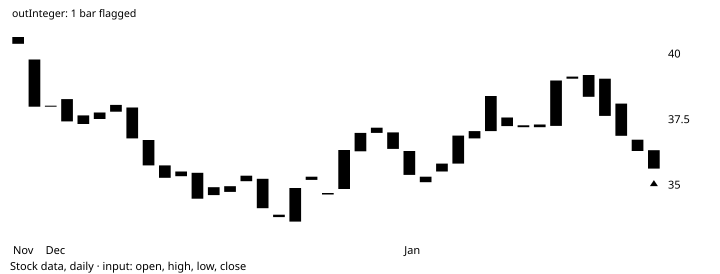

The data file committed next to this chart (first rows):
# TA-Lib reference data: CDLCONCEALBABYS…
# series: Stock data, daily
# input: simulated_2004-11-29.csv; windo…
# parameters: (defaults)
# inputs: inPriceOHLC=OHLC
# outputs: outInteger (shift 0)
# lookback: 13
date, open, high, low, close, volume, outInteger
2004-11-29, 40.65, 40.85, 40.33, 40.39, 567924, 
2004-11-30, 39.79, 39.8, 37.98, 37.99, 1561014, 
2004-12-01, 38.03, 38.03, 37.99, 37.99, 795564, 
2004-12-02, 38.28, 38.28, 37.42, 37.43, 1551001, 
2004-12-03, 37.33, 38.27, 37.33, 37.66, 1691549, 
2004-12-06, 37.52, 38.27, 37.43, 37.77, 1703341, 
2004-12-07, 37.8, 38.27, 37.43, 38.06, 1520254, 
2004-12-08, 37.96, 38.38, 36.58, 36.78, 1772294, 
2004-12-09, 36.72, 36.96, 35.74, 35.75, 808021, 
2004-12-10, 35.75, 36.12, 34.21, 35.28, 2083616, 
2004-12-13, 35.34, 35.63, 34.98, 35.52, 529995, 
2004-12-14, 35.47, 35.49, 34.39, 34.48, 753038, 
2004-12-15, 34.62, 34.92, 34.54, 34.92, 1386326, 
2004-12-16, 34.74, 35.24, 34.54, 34.96, 1342350, 0
2004-12-17, 35.15, 35.48, 34.99, 35.36, 787448, 0
2004-12-20, 35.24, 35.87, 33.95, 34.12, 2696125, 0
2004-12-21, 33.87, 33.94, 33.72, 33.78, 1069998, 0
2004-12-22, 33.61, 34.95, 33.43, 34.89, 1075270, 0
2004-12-23, 35.32, 35.67, 34.84, 35.2, 3337698, 0
2004-12-27, 34.7, 34.94, 34.25, 34.64, 1243305, 0
2004-12-28, 34.85, 36.97, 34.72, 36.34, 2220421, 0
2004-12-29, 36.29, 37.09, 36.12, 36.99, 917663, 0
2004-12-30, 37.19, 37.19, 36.99, 36.99, 884159, 0
2004-12-31, 37.01, 37.22, 36.36, 36.38, 1187405, 0
2005-01-03, 36.3, 36.3, 35.39, 35.39, 1583282, 0
2005-01-04, 35.32, 35.33, 34.65, 35.11, 2300202, 0
2005-01-05, 35.52, 35.83, 35.52, 35.82, 439218, 0
2005-01-06, 35.82, 37.06, 33.7, 36.89, 3033565, 0
2005-01-07, 36.78, 37.21, 36.54, 37.06, 1647695, 0
2005-01-10, 37.06, 38.9, 36.81, 38.4, 2930443, 0
2005-01-11, 37.58, 37.63, 36.95, 37.25, 1214127, 0
2005-01-12, 37.28, 37.36, 36.84, 37.21, 688986, 0
2005-01-13, 37.31, 37.42, 36.82, 37.21, 1050607, 0
2005-01-14, 37.26, 39.19, 36.98, 38.99, 1511800, 0
2005-01-18, 39.06, 39.36, 38.68, 39.14, 2064847, 0
2005-01-19, 39.2, 39.2, 38.37, 38.37, 927019, 0
2005-01-20, 39.06, 39.07, 37.64, 37.64, 1002403, 0
2005-01-21, 38.11, 38.11, 36.88, 36.88, 1252207, 0
2005-01-24, 36.73, 37.77, 35.96, 36.3, 2026051, 0
2005-01-25, 36.33, 37.89, 35.38, 35.63, 3396261, 100
